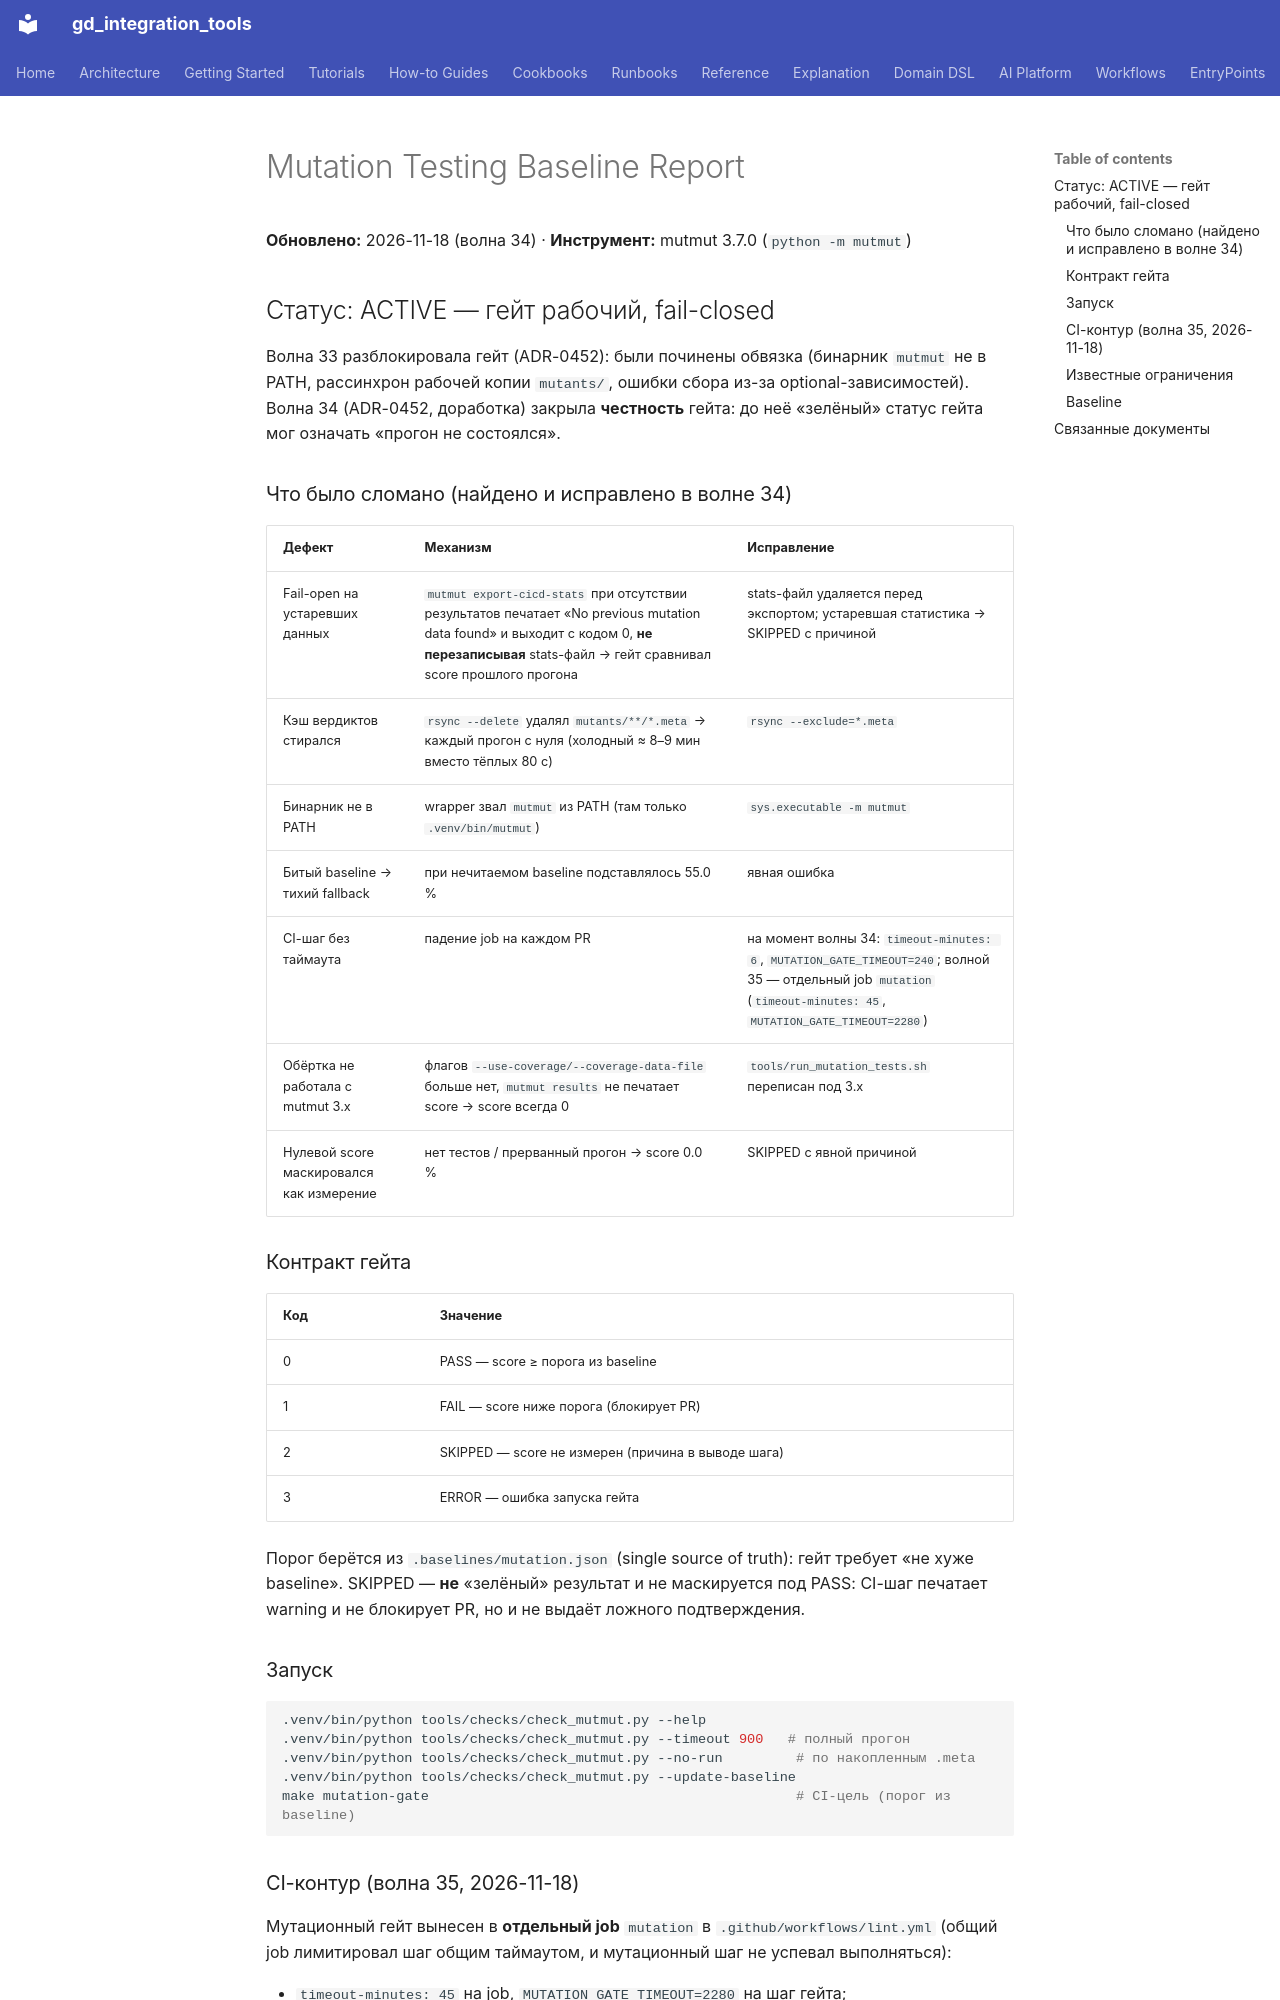

repository: IvanKorch1289/gd_integration_tools · page: MUTATION_BASELINE/index.html · generator: mkdocs

# Mutation Testing Baseline Report

**Обновлено:** 2026-11-18 (волна 34) · **Инструмент:** mutmut 3.7.0 (`python -m mutmut`)

## Статус: ACTIVE — гейт рабочий, fail-closed

Волна 33 разблокировала гейт (ADR-0452): были починены обвязка (бинарник
`mutmut` не в PATH, рассинхрон рабочей копии `mutants/`, ошибки сбора из-за
optional-зависимостей). Волна 34 (ADR-0452, доработка) закрыла **честность**
гейта: до неё «зелёный» статус гейта мог означать «прогон не состоялся».

### Что было сломано (найдено и исправлено в волне 34)

| Дефект | Механизм | Исправление |
|---|---|---|
| Fail-open на устаревших данных | `mutmut export-cicd-stats` при отсутствии результатов печатает «No previous mutation data found» и выходит с кодом 0, **не перезаписывая** stats-файл → гейт сравнивал score прошлого прогона | stats-файл удаляется перед экспортом; устаревшая статистика → SKIPPED с причиной |
| Кэш вердиктов стирался | `rsync --delete` удалял `mutants/**/*.meta` → каждый прогон с нуля (холодный ≈ 8–9 мин вместо тёплых 80 с) | `rsync --exclude=*.meta` |
| Бинарник не в PATH | wrapper звал `mutmut` из PATH (там только `.venv/bin/mutmut`) | `sys.executable -m mutmut` |
| Битый baseline → тихий fallback | при нечитаемом baseline подставлялось 55.0 % | явная ошибка |
| CI-шаг без таймаута | падение job на каждом PR | на момент волны 34: `timeout-minutes: 6`, `MUTATION_GATE_TIMEOUT=240`; волной 35 — отдельный job `mutation` (`timeout-minutes: 45`, `MUTATION_GATE_TIMEOUT=2280`) |
| Обёртка не работала с mutmut 3.x | флагов `--use-coverage/--coverage-data-file` больше нет, `mutmut results` не печатает score → score всегда 0 | `tools/run_mutation_tests.sh` переписан под 3.x |
| Нулевой score маскировался как измерение | нет тестов / прерванный прогон → score 0.0 % | SKIPPED с явной причиной |

### Контракт гейта

| Код | Значение |
|---|---|
| 0 | PASS — score ≥ порога из baseline |
| 1 | FAIL — score ниже порога (блокирует PR) |
| 2 | SKIPPED — score не измерен (причина в выводе шага) |
| 3 | ERROR — ошибка запуска гейта |

Порог берётся из `.baselines/mutation.json` (single source of truth): гейт
требует «не хуже baseline». SKIPPED — **не** «зелёный» результат и не
маскируется под PASS: CI-шаг печатает warning и не блокирует PR, но и не
выдаёт ложного подтверждения.

### Запуск

```bash
.venv/bin/python tools/checks/check_mutmut.py --help
.venv/bin/python tools/checks/check_mutmut.py --timeout 900   # полный прогон
.venv/bin/python tools/checks/check_mutmut.py --no-run         # по накопленным .meta
.venv/bin/python tools/checks/check_mutmut.py --update-baseline
make mutation-gate                                             # CI-цель (порог из baseline)
```
